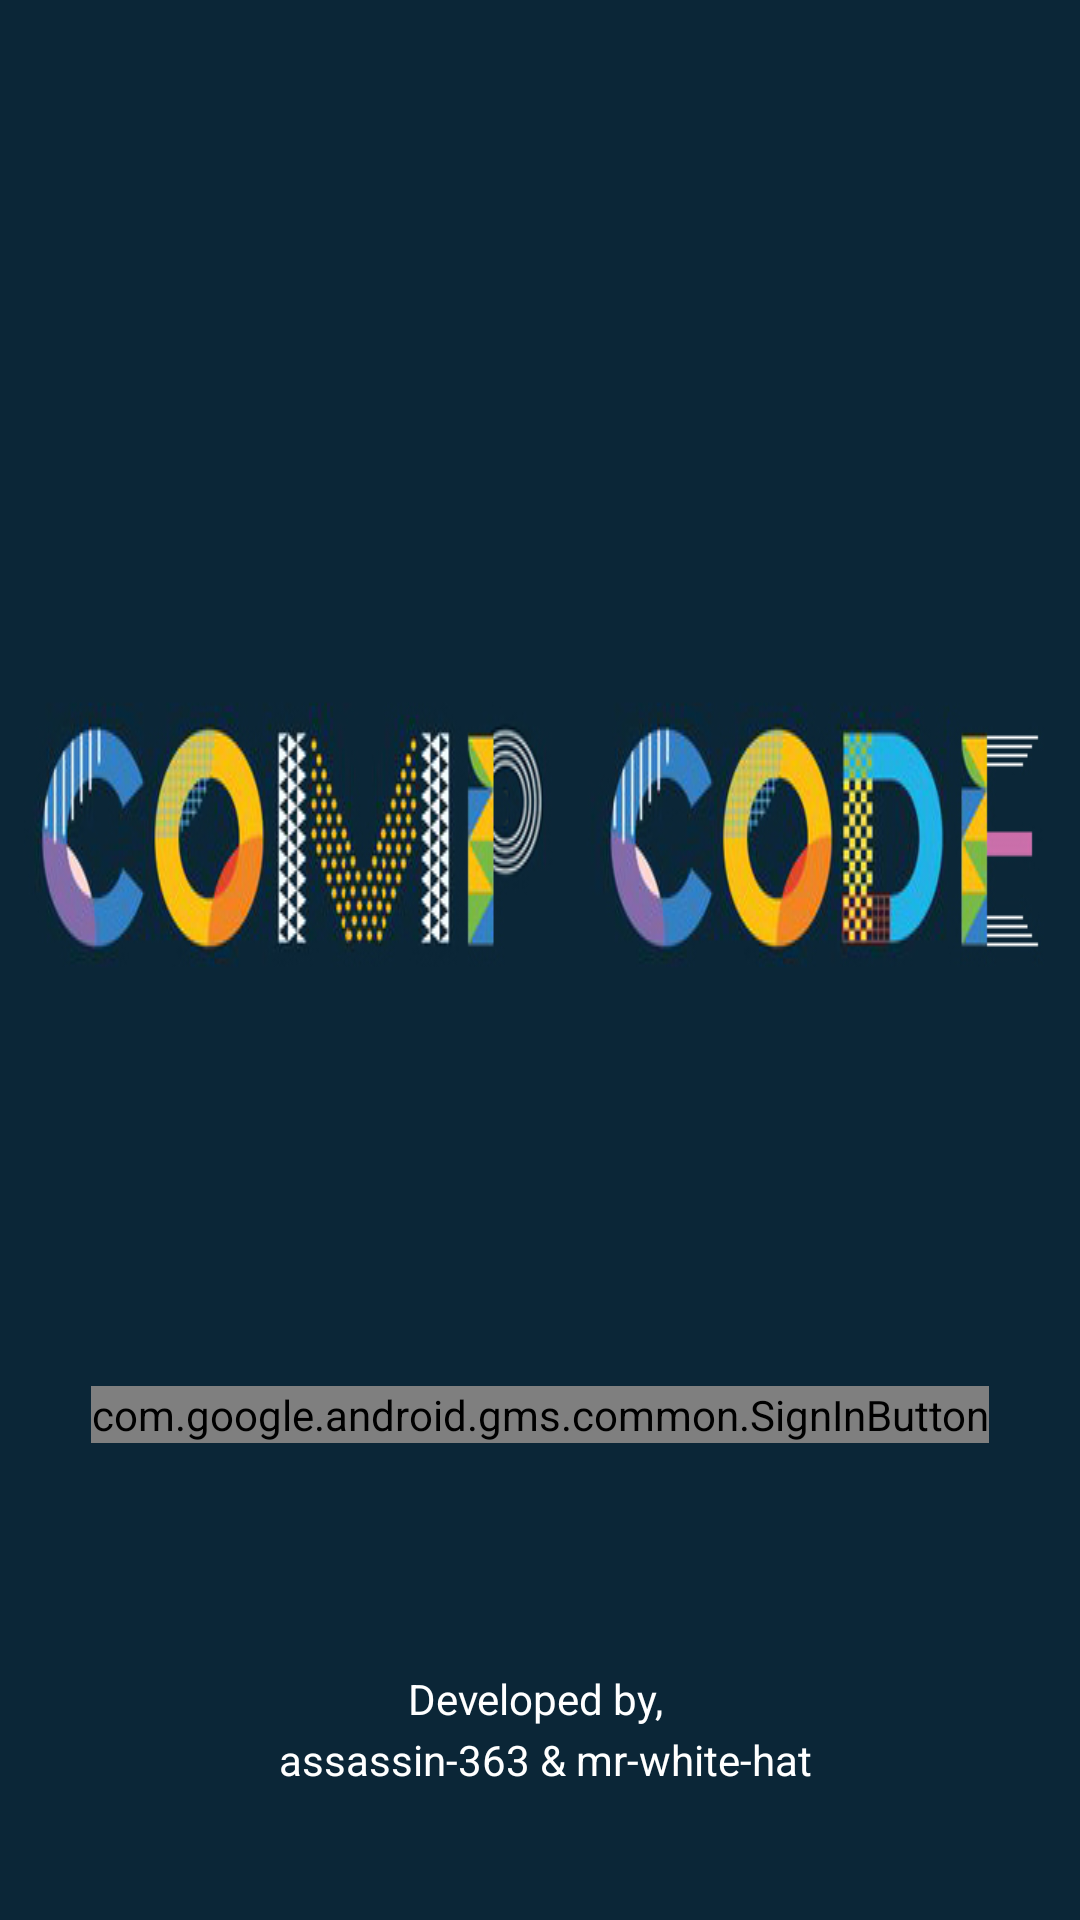

Produce the Android XML layout that renders to this screen, including the resource entries it uses.
<!-- AndroidManifest.xml: application theme AppTheme -->
<!-- res/layout/activity_login.xml -->
<?xml version="1.0" encoding="utf-8"?>
<androidx.constraintlayout.widget.ConstraintLayout xmlns:android="http://schemas.android.com/apk/res/android"
    xmlns:app="http://schemas.android.com/apk/res-auto"
    xmlns:tools="http://schemas.android.com/tools"
    android:layout_width="match_parent"
    android:layout_height="match_parent"
    android:background="#0b2637"
    android:gravity="center"
    tools:context=".LoginActivity">

    <ImageView
        android:id="@+id/imageView"
        android:layout_width="wrap_content"
        android:layout_height="wrap_content"
        android:background="@drawable/logo"
        app:layout_constraintBottom_toTopOf="@+id/textView"
        app:layout_constraintEnd_toEndOf="parent"
        app:layout_constraintStart_toStartOf="parent"
        app:layout_constraintTop_toTopOf="parent" />

    <com.google.android.gms.common.SignInButton
        android:id="@+id/login_button"
        android:layout_width="wrap_content"
        android:layout_height="wrap_content"
        app:layout_constraintBottom_toTopOf="@+id/textView"
        app:layout_constraintEnd_toEndOf="parent"
        app:layout_constraintStart_toStartOf="parent"
        app:layout_constraintTop_toBottomOf="@+id/imageView" />

    <TextView
        android:id="@+id/textView"
        android:layout_width="match_parent"
        android:layout_height="wrap_content"
        android:layout_marginBottom="44dp"
        android:gravity="center_horizontal"
        android:lineSpacingExtra="4dp"
        android:text="@string/developer_tag"
        android:textAlignment="center"
        android:textColor="#ffffff"
        app:layout_constraintBottom_toBottomOf="parent"
        app:layout_constraintEnd_toEndOf="parent"
        app:layout_constraintStart_toStartOf="parent" />

</androidx.constraintlayout.widget.ConstraintLayout>
<!-- resources referenced by this layout -->
<resources>
  <!-- drawable logo: jpg bitmap (drawable, 83211 bytes) -->
  <string name="developer_tag">Developed by, \n assassin-363 &amp; mr-white-hat</string>
  <style name="AppTheme" parent="Theme.MaterialComponents.Light.DarkActionBar">
          
          <item name="colorPrimary">@color/colorPrimary</item>
          <item name="colorPrimaryDark">@color/colorPrimaryDark</item>
          <item name="colorAccent">@color/colorAccent</item>
  
      </style>
  <color name="colorPrimary">#77DD77</color>
  <color name="colorPrimaryDark">#141518</color>
  <color name="colorAccent">#03C03C</color>
</resources>
